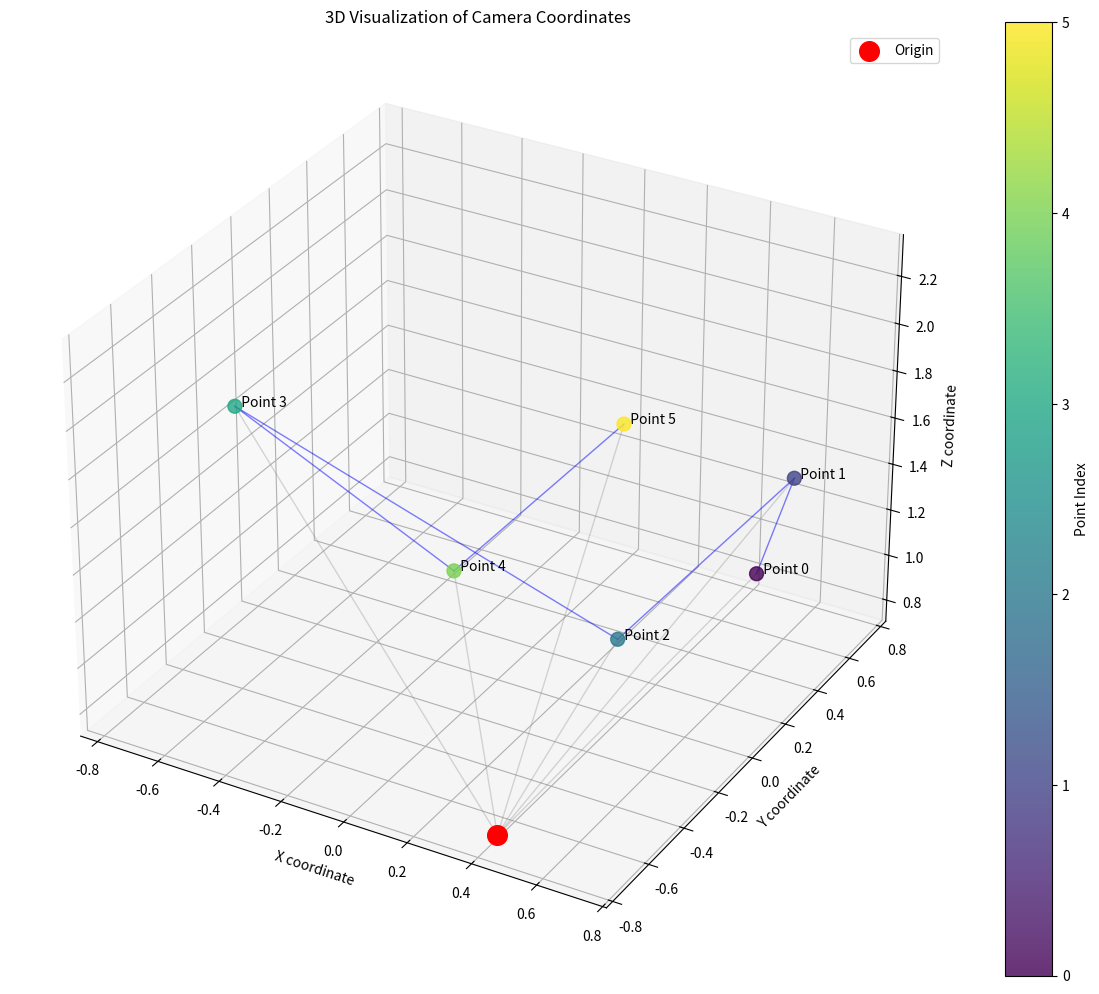

Source code (Python):
import matplotlib.pyplot as plt
import numpy as np
from mpl_toolkits.mplot3d import Axes3D

# Define the coordinates
coordinates = [
    [0.81154658, -0.00925438, 1.50286755],
    [0.66753281, 0.49701484, 1.50784545],
    [0.65190701, -0.49736302, 1.50852209],
    [-0.85634104, -0.00716842, 1.57249624],
    [0.14285401, -0.48309856, 1.57586643],
    [0.1390594, 0.47302748, 1.5566498]
]

# Convert to numpy array for easier manipulation
coords = np.array(coordinates)
x, y, z = coords[:, 0], coords[:, 1], coords[:, 2]

# Create the 3D plot
fig = plt.figure(figsize=(12, 10))
ax = fig.add_subplot(111, projection='3d')

# Plot the points
scatter = ax.scatter(x, y, z, c=range(len(coordinates)), cmap='viridis', s=100, alpha=0.8)

# Add point labels
for i, (xi, yi, zi) in enumerate(coordinates):
    ax.text(xi, yi, zi, f'  Point {i}', fontsize=10)

# Connect points with lines to show relationships
# Draw lines from each point to the origin
for i, (xi, yi, zi) in enumerate(coordinates):
    ax.plot([0, xi], [0, yi], [0, zi], 'gray', alpha=0.3, linewidth=1)

# Draw lines connecting consecutive points
for i in range(len(coordinates) - 1):
    ax.plot([x[i], x[i+1]], [y[i], y[i+1]], [z[i], z[i+1]], 'blue', alpha=0.5, linewidth=1)

# Add origin point
ax.scatter([0], [0], [0], c='red', s=200, marker='o', label='Origin')

# Set labels and title
ax.set_xlabel('X coordinate')
ax.set_ylabel('Y coordinate')
ax.set_zlabel('Z coordinate')
ax.set_title('3D Visualization of Camera Coordinates')

# Add colorbar
plt.colorbar(scatter, ax=ax, label='Point Index')

# Add legend
ax.legend()

# Set equal aspect ratio for better visualization
max_range = np.array([x.max()-x.min(), y.max()-y.min(), z.max()-z.min()]).max() / 2.0
mid_x = (x.max()+x.min()) * 0.5
mid_y = (y.max()+y.min()) * 0.5
mid_z = (z.max()+z.min()) * 0.5
ax.set_xlim(mid_x - max_range, mid_x + max_range)
ax.set_ylim(mid_y - max_range, mid_y + max_range)
ax.set_zlim(mid_z - max_range, mid_z + max_range)

# Add grid
ax.grid(True, alpha=0.3)

plt.tight_layout()

# Save as PNG file with high resolution
plt.savefig('3d_coordinates_visualization.png', dpi=300, bbox_inches='tight')
print("Visualization saved as '3d_coordinates_visualization.png'")

# Print coordinate statistics
print("Coordinate Statistics:")
print(f"X range: {x.min():.3f} to {x.max():.3f}")
print(f"Y range: {y.min():.3f} to {y.max():.3f}")
print(f"Z range: {z.min():.3f} to {z.max():.3f}")
print(f"Center point: ({x.mean():.3f}, {y.mean():.3f}, {z.mean():.3f})")

# Calculate distances from origin
distances = np.sqrt(x**2 + y**2 + z**2)
print(f"Distance from origin - Min: {distances.min():.3f}, Max: {distances.max():.3f}, Mean: {distances.mean():.3f}")

# Print individual coordinates with labels
print("\nIndividual Coordinates:")
for i, coord in enumerate(coordinates):
    print(f"Point {i}: ({coord[0]:8.5f}, {coord[1]:8.5f}, {coord[2]:8.5f})")
